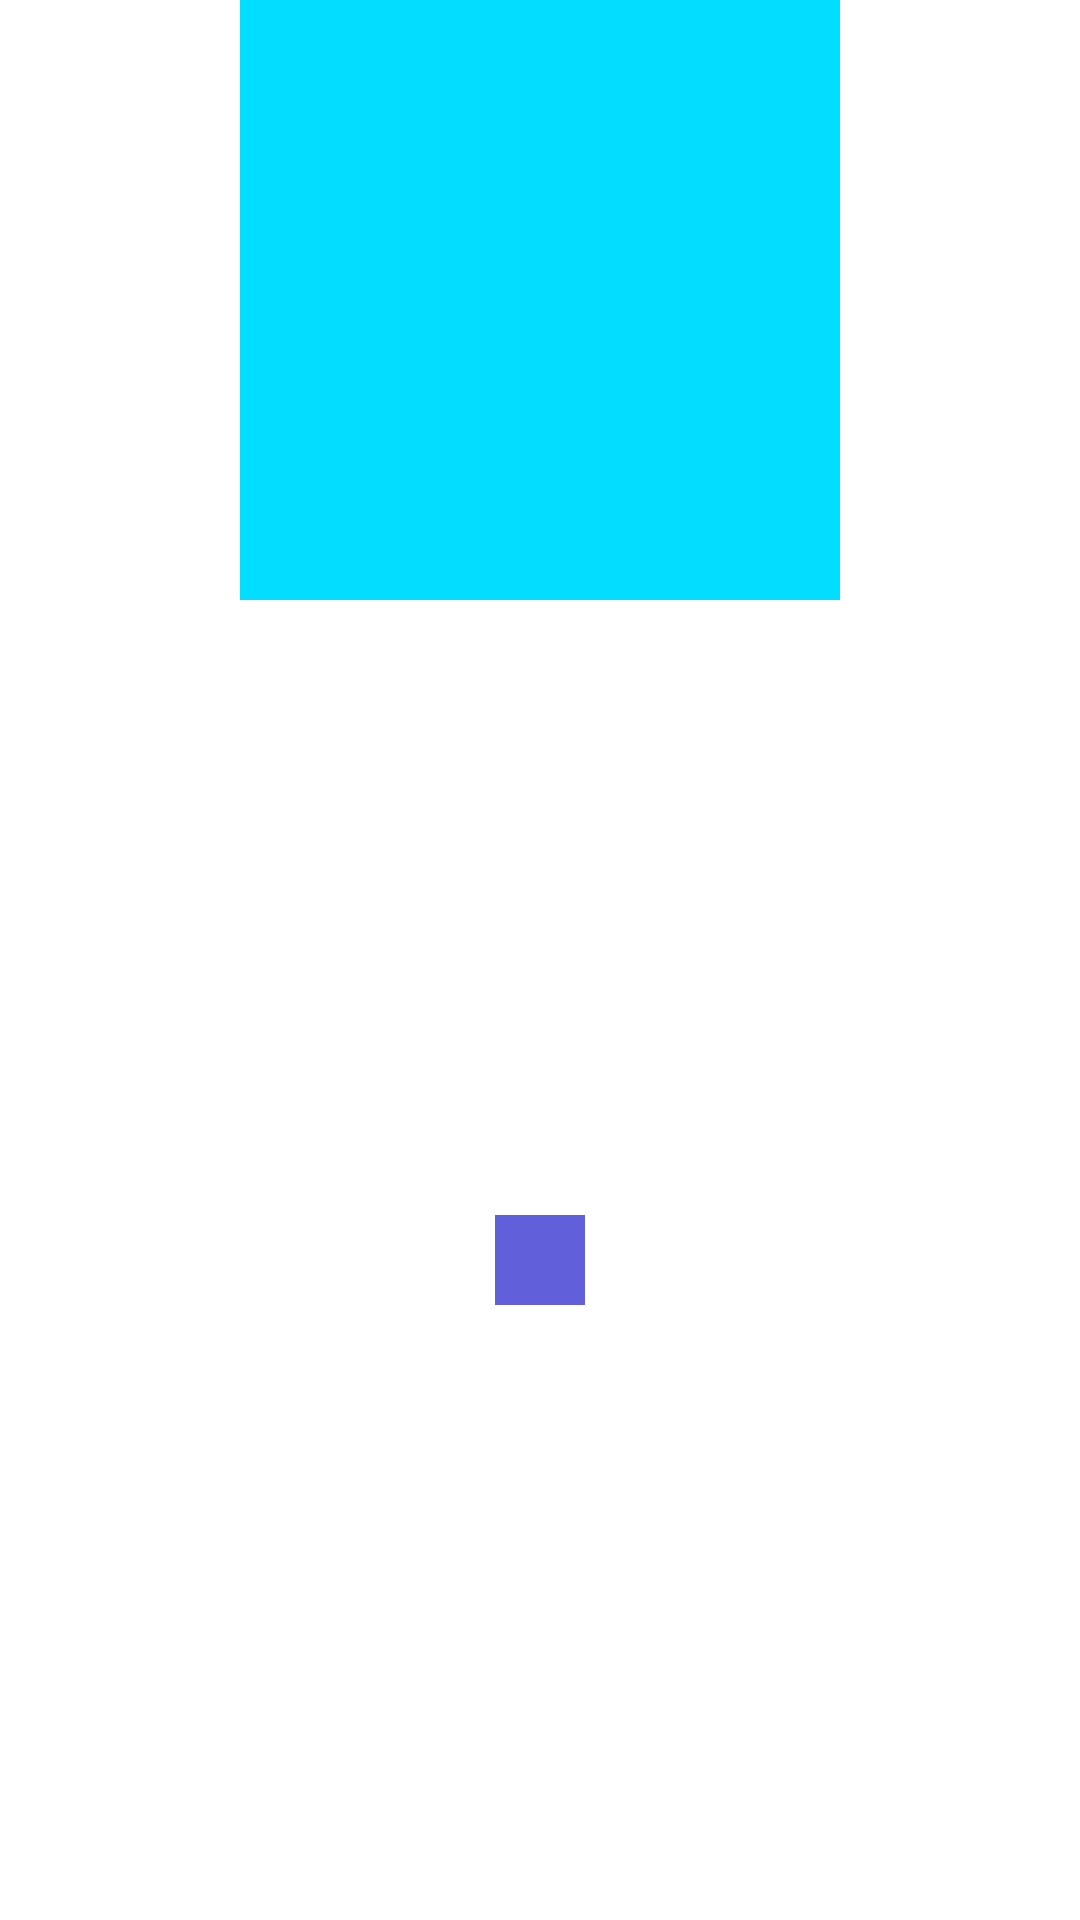

This screen was rendered from an Android layout file. Write that file and the resources it references.
<!-- AndroidManifest.xml: application theme AppTheme -->
<!-- res/layout/fragment_blank.xml -->
<?xml version="1.0" encoding="utf-8"?>
<androidx.constraintlayout.widget.ConstraintLayout xmlns:android="http://schemas.android.com/apk/res/android"
    xmlns:app="http://schemas.android.com/apk/res-auto"
    xmlns:tools="http://schemas.android.com/tools"
    android:layout_width="match_parent"
    android:layout_height="match_parent"
    tools:context=".BlankFragment">

    <CheckBox
        android:layout_width="30dp"
        android:layout_height="30dp"
        android:background="@drawable/checkbox_drawable"
        android:button="@null"
        app:layout_constraintBottom_toBottomOf="parent"
        app:layout_constraintEnd_toEndOf="parent"
        app:layout_constraintStart_toStartOf="parent"
        app:layout_constraintTop_toBottomOf="@+id/iv_selectimage" />

    <ImageView
        android:id="@+id/iv_selectimage"
        android:layout_width="200dp"
        android:layout_height="200dp"
        android:src="@android:color/holo_blue_bright"
        app:layout_constraintEnd_toEndOf="parent"
        app:layout_constraintStart_toStartOf="parent"
        app:layout_constraintTop_toTopOf="parent" />

</androidx.constraintlayout.widget.ConstraintLayout>
<!-- resources referenced by this layout -->
<resources>
  <!-- drawable checkbox_drawable (drawable) -->
  <?xml version="1.0" encoding="utf-8"?>
  <selector xmlns:android="http://schemas.android.com/apk/res/android">
  
  
  
      <item android:drawable="@color/colorPrimary"/>
  </selector>
  <style name="AppTheme" parent="Theme.MaterialComponents.Light.NoActionBar">
          
          <item name="colorPrimary">@color/colorPrimary</item>
          <item name="colorPrimaryDark">@color/colorPrimaryDark</item>
          <item name="colorAccent">@color/colorAccent</item>
          <item name="android:windowDrawsSystemBarBackgrounds">true</item>
          <item name="android:windowTranslucentStatus">false</item>
          <item name="android:windowLightStatusBar">true</item>
          <item name="android:windowContentOverlay">@null</item>
          <item name="android:statusBarColor">@android:color/transparent</item>
      </style>
  <color name="colorPrimary">#625fdb</color>
  <color name="colorPrimaryDark">#00574B</color>
  <color name="colorAccent">#D81B60</color>
</resources>
